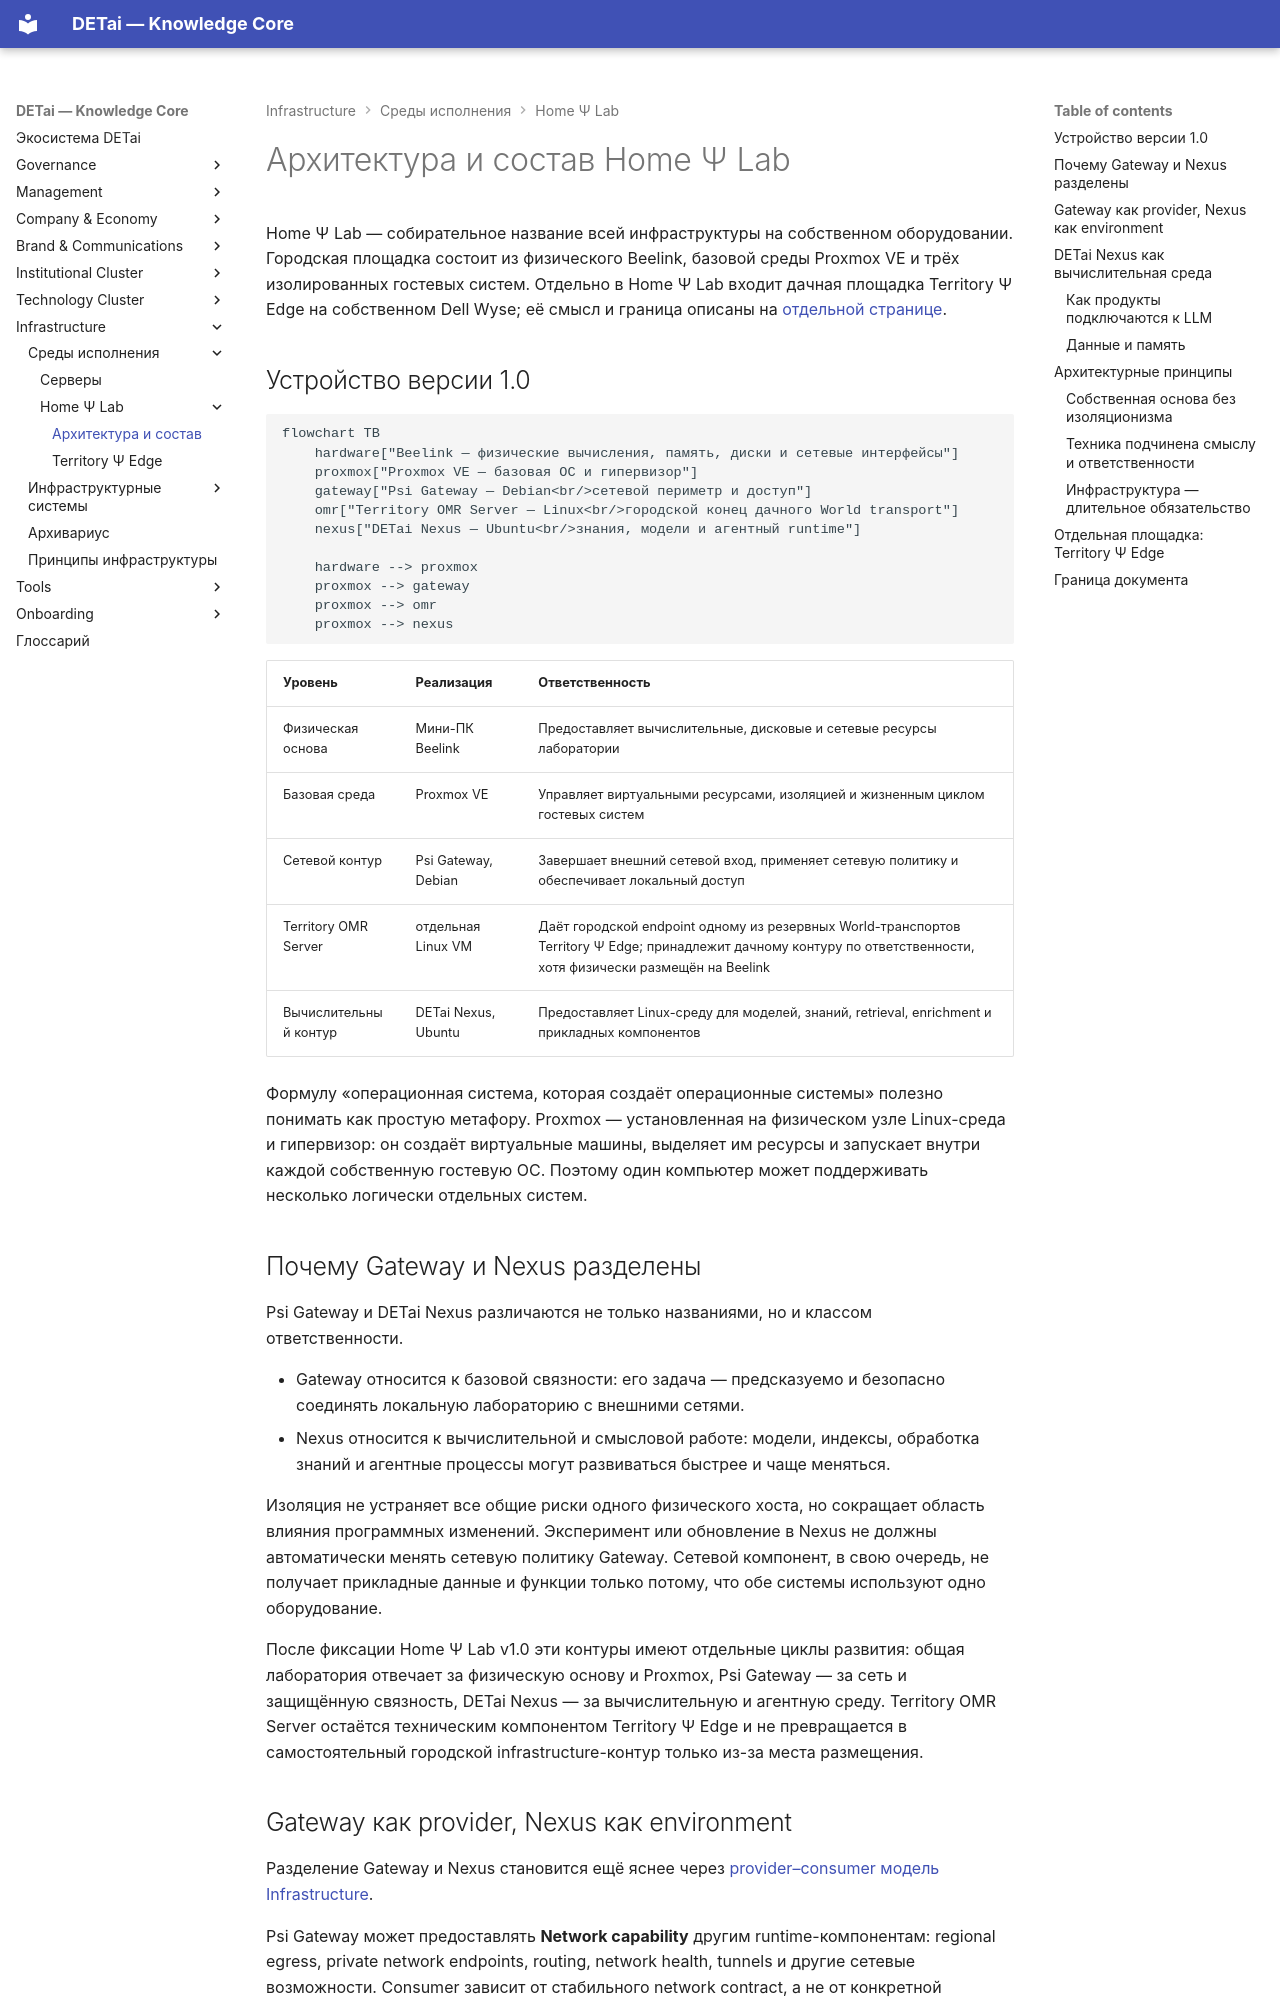

repository: DETai-org/Knowledge_substrate · page: ru/infrastructure/home-lab/architecture/index.html · generator: mkdocs

---
type: ecosystem
classification:
  scope: Infrastructure
  context: servers
  layer: architecture-and-logic
  function: explanation
descriptive:
  id: infrastructure-home-lab-architecture
  version: v6
  status: active
  date_ymd: 2026-08-20
  date_update: 2026-10-04
governance:
  canonicality: canonical
  visibility: public
object_state:
  architecture_status: canonical
  implementation_status: operational
  evidence_status: validated-within-scope
  visibility_status: public
links:
  external_links:
    - type: "MkDocs_ru"
      url: "https://docs.detai-x.com/ru/infrastructure/home-lab/architecture/"
  document_links:
    - schema: ecosystem
      link_type: belongs-to
      linked_document_id: infrastructure-home-lab
title: Архитектура и состав Home Ψ Lab
---

# Архитектура и состав Home Ψ Lab

Home Ψ Lab — собирательное название всей инфраструктуры на собственном
оборудовании. Городская площадка состоит из физического Beelink, базовой среды
Proxmox VE и трёх изолированных гостевых систем. Отдельно в Home Ψ Lab входит
дачная площадка Territory Ψ Edge на собственном Dell Wyse; её смысл и граница
описаны на [отдельной странице](territory-psi-edge.md).

## Устройство версии 1.0

```mermaid
flowchart TB
    hardware["Beelink — физические вычисления, память, диски и сетевые интерфейсы"]
    proxmox["Proxmox VE — базовая ОС и гипервизор"]
    gateway["Psi Gateway — Debian<br/>сетевой периметр и доступ"]
    omr["Territory OMR Server — Linux<br/>городской конец дачного World transport"]
    nexus["DETai Nexus — Ubuntu<br/>знания, модели и агентный runtime"]

    hardware --> proxmox
    proxmox --> gateway
    proxmox --> omr
    proxmox --> nexus
```

| Уровень | Реализация | Ответственность |
|---|---|---|
| Физическая основа | Мини-ПК Beelink | Предоставляет вычислительные, дисковые и сетевые ресурсы лаборатории |
| Базовая среда | Proxmox VE | Управляет виртуальными ресурсами, изоляцией и жизненным циклом гостевых систем |
| Сетевой контур | Psi Gateway, Debian | Завершает внешний сетевой вход, применяет сетевую политику и обеспечивает локальный доступ |
| Territory OMR Server | отдельная Linux VM | Даёт городской endpoint одному из резервных World-транспортов Territory Ψ Edge; принадлежит дачному контуру по ответственности, хотя физически размещён на Beelink |
| Вычислительный контур | DETai Nexus, Ubuntu | Предоставляет Linux-среду для моделей, знаний, retrieval, enrichment и прикладных компонентов |

Формулу «операционная система, которая создаёт операционные системы» полезно
понимать как простую метафору. Proxmox — установленная на физическом узле
Linux-среда и гипервизор: он создаёт виртуальные машины, выделяет им ресурсы и
запускает внутри каждой собственную гостевую ОС. Поэтому один компьютер может
поддерживать несколько логически отдельных систем.

## Почему Gateway и Nexus разделены

Psi Gateway и DETai Nexus различаются не только названиями, но и классом
ответственности.

- Gateway относится к базовой связности: его задача — предсказуемо и безопасно
  соединять локальную лабораторию с внешними сетями.
- Nexus относится к вычислительной и смысловой работе: модели, индексы,
  обработка знаний и агентные процессы могут развиваться быстрее и чаще
  меняться.

Изоляция не устраняет все общие риски одного физического хоста, но сокращает
область влияния программных изменений. Эксперимент или обновление в Nexus не
должны автоматически менять сетевую политику Gateway. Сетевой компонент, в
свою очередь, не получает прикладные данные и функции только потому, что обе
системы используют одно оборудование.

После фиксации Home Ψ Lab v1.0 эти контуры имеют отдельные циклы развития:
общая лаборатория отвечает за физическую основу и Proxmox, Psi Gateway — за
сеть и защищённую связность, DETai Nexus — за вычислительную и агентную среду.
Territory OMR Server остаётся техническим компонентом Territory Ψ Edge и не
превращается в самостоятельный городской infrastructure-контур только из-за
места размещения.
